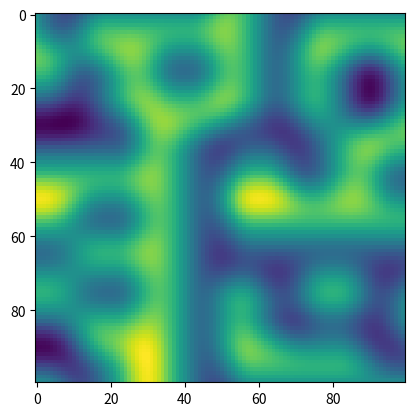

This figure's Python source:
#https://stackoverflow.com/questions/42147776/producing-2d-perlin-noise-with-numpy
import numpy as np
import matplotlib.pyplot as plt
def perlin(x,y,seed=0):
    # permutation table
    np.random.seed(seed)
    p = np.arange(256,dtype=int)
    np.random.shuffle(p)
    p = np.stack([p,p]).flatten()
    # coordinates of the top-left
    xi = x.astype(int)
    yi = y.astype(int)
    # internal coordinates
    xf = x - xi
    yf = y - yi
    # fade factors
    u = fade(xf)
    v = fade(yf)
    # noise components
    n00 = gradient(p[p[xi]+yi],xf,yf)
    n01 = gradient(p[p[xi]+yi+1],xf,yf-1)
    n11 = gradient(p[p[xi+1]+yi+1],xf-1,yf-1)
    n10 = gradient(p[p[xi+1]+yi],xf-1,yf)
    # combine noises
    x1 = lerp(n00,n10,u)
    x2 = lerp(n01,n11,u) # FIX1: I was using n10 instead of n01
    return lerp(x1,x2,v) # FIX2: I also had to reverse x1 and x2 here

def lerp(a,b,x):
    "linear interpolation"
    return a + x * (b-a)

def fade(t):
    "6t^5 - 15t^4 + 10t^3"
    return 6 * t**5 - 15 * t**4 + 10 * t**3

def gradient(h,x,y):
    "grad converts h to the right gradient vector and return the dot product with (x,y)"
    vectors = np.array([[0,1],[0,-1],[1,0],[-1,0]])
    g = vectors[h%4]
    return g[:,:,0] * x + g[:,:,1] * y

lin = np.linspace(0,5,100,endpoint=False)
x,y = np.meshgrid(lin,lin) # FIX3: I thought I had to invert x and y here but it was a mistake

plt.imshow(perlin(x,y,seed=2),origin='upper')
plt.show()